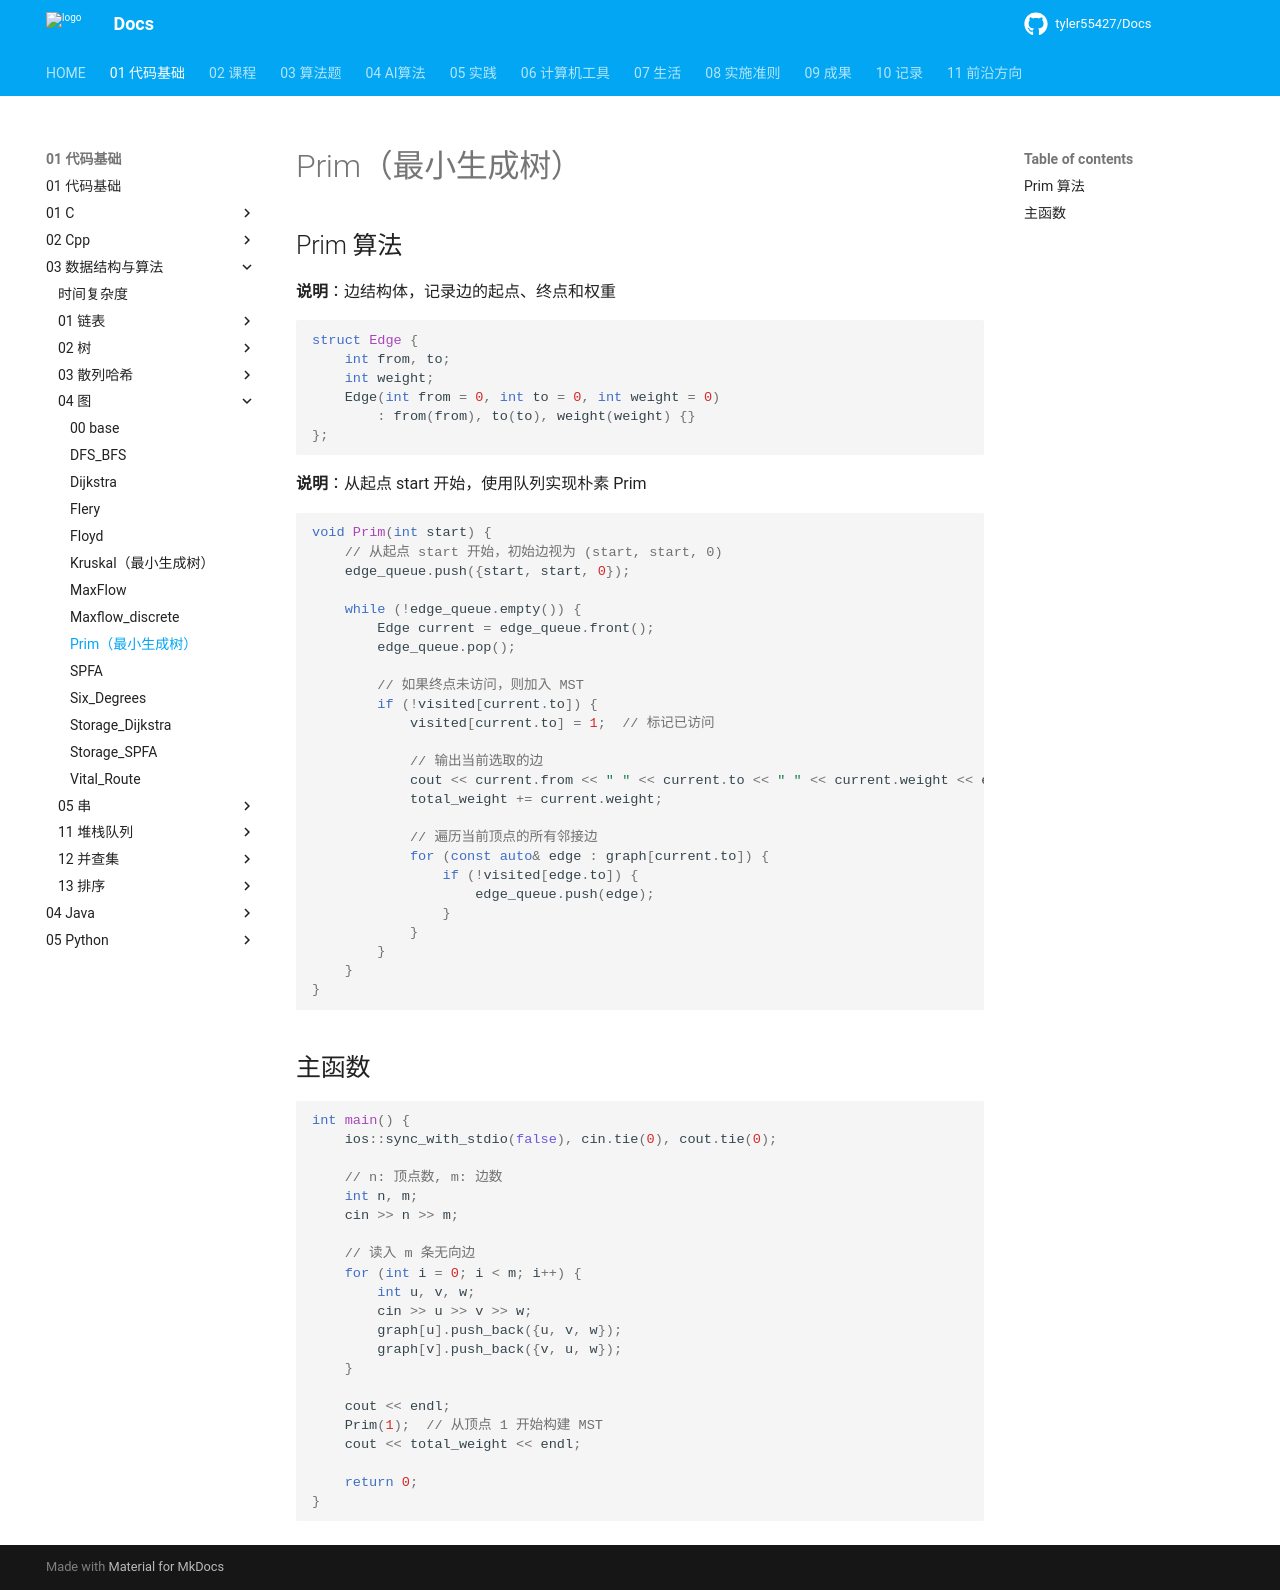

repository: tyler55427/Docs · page: 01_代码基础/03_数据结构与算法/04_图/Prim/index.html · generator: mkdocs

# Prim（最小生成树）

## Prim 算法

**说明**：边结构体，记录边的起点、终点和权重

```cpp
struct Edge {
    int from, to;
    int weight;
    Edge(int from = 0, int to = 0, int weight = 0)
        : from(from), to(to), weight(weight) {}
};
```

**说明**：从起点 start 开始，使用队列实现朴素 Prim

```cpp
void Prim(int start) {
    // 从起点 start 开始，初始边视为 (start, start, 0)
    edge_queue.push({start, start, 0});

    while (!edge_queue.empty()) {
        Edge current = edge_queue.front();
        edge_queue.pop();

        // 如果终点未访问，则加入 MST
        if (!visited[current.to]) {
            visited[current.to] = 1;  // 标记已访问

            // 输出当前选取的边
            cout << current.from << " " << current.to << " " << current.weight << endl;
            total_weight += current.weight;

            // 遍历当前顶点的所有邻接边
            for (const auto& edge : graph[current.to]) {
                if (!visited[edge.to]) {
                    edge_queue.push(edge);
                }
            }
        }
    }
}
```

## 主函数

```cpp
int main() {
    ios::sync_with_stdio(false), cin.tie(0), cout.tie(0);

    // n: 顶点数, m: 边数
    int n, m;
    cin >> n >> m;

    // 读入 m 条无向边
    for (int i = 0; i < m; i++) {
        int u, v, w;
        cin >> u >> v >> w;
        graph[u].push_back({u, v, w});
        graph[v].push_back({v, u, w});
    }

    cout << endl;
    Prim(1);  // 从顶点 1 开始构建 MST
    cout << total_weight << endl;

    return 0;
}
```
